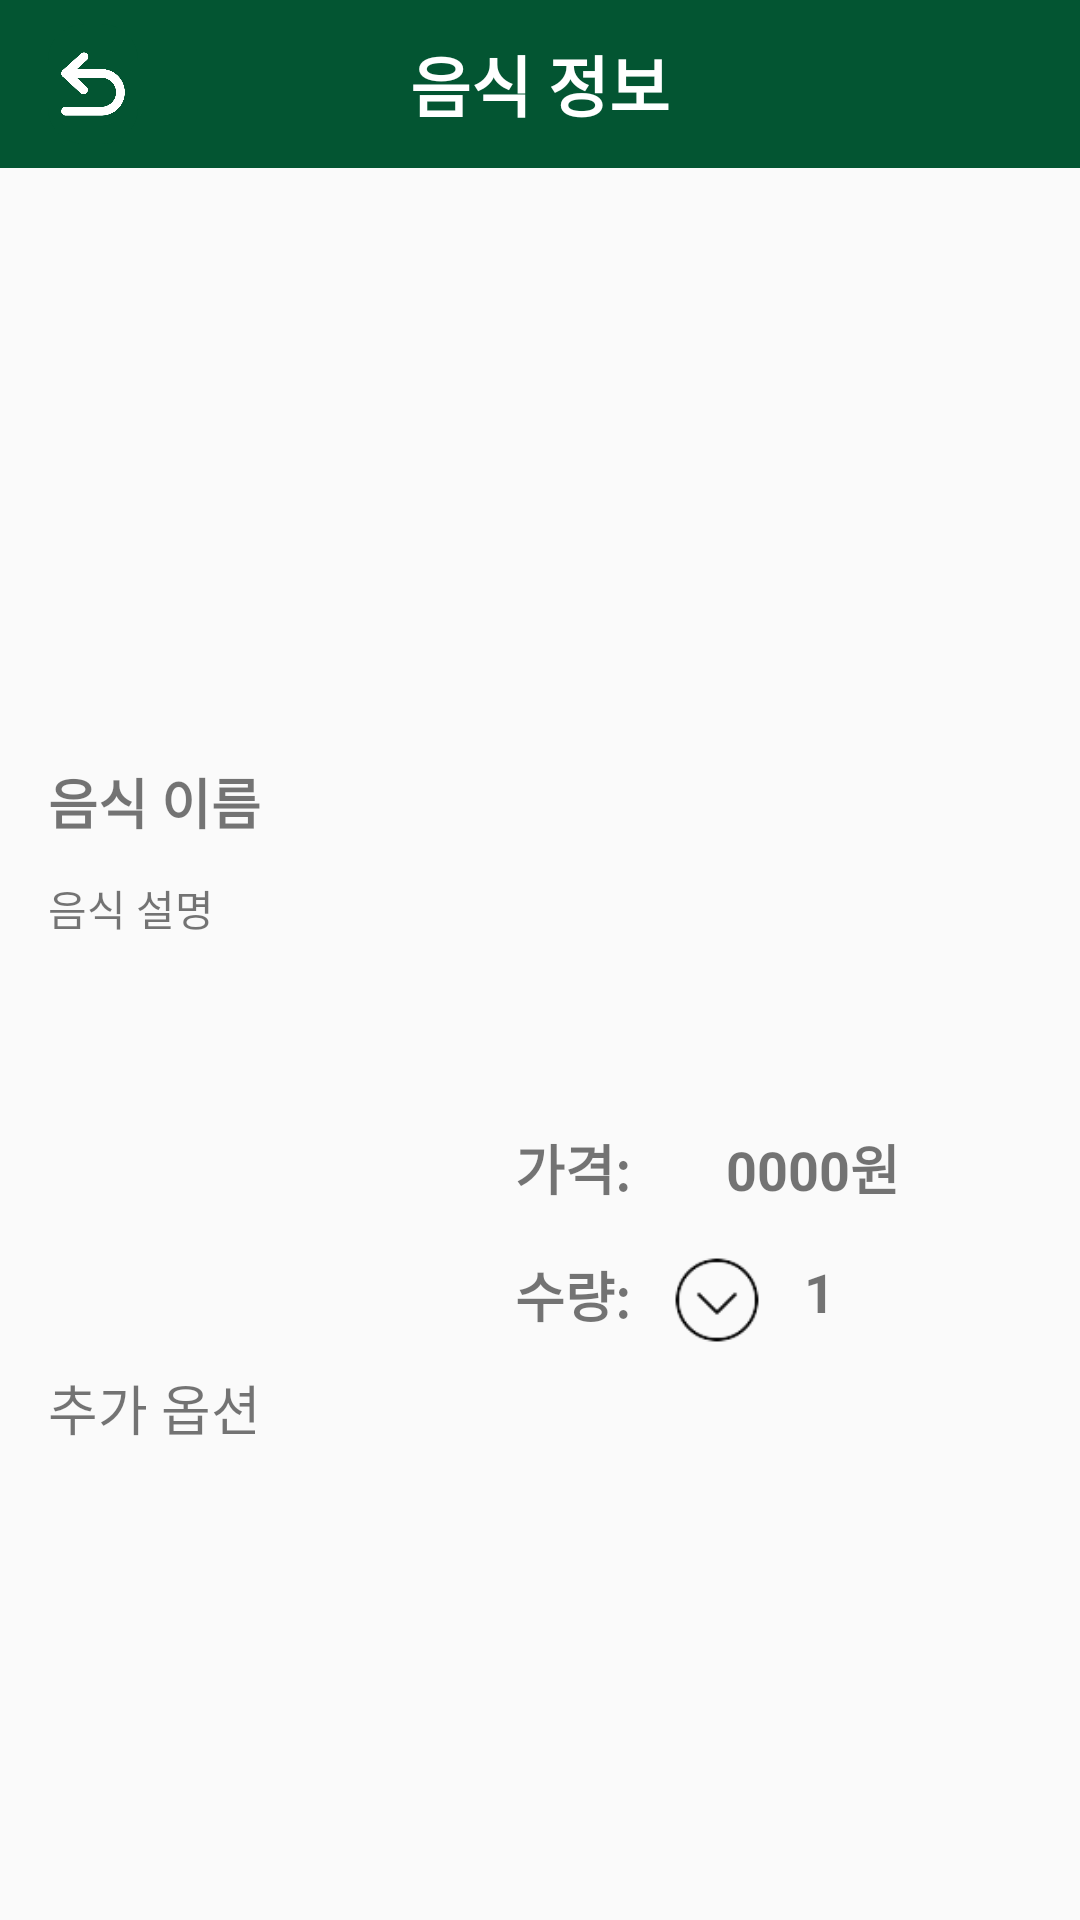

Android layout source for this screen:
<!-- AndroidManifest.xml: application theme Theme.Foodfix -->
<!-- res/layout/menu_detail.xml -->
<?xml version="1.0" encoding="utf-8"?>
<androidx.constraintlayout.widget.ConstraintLayout xmlns:android="http://schemas.android.com/apk/res/android"
    xmlns:app="http://schemas.android.com/apk/res-auto"
    xmlns:tools="http://schemas.android.com/tools"
    android:layout_width="match_parent"
    android:layout_height="match_parent">

    <androidx.appcompat.widget.Toolbar
        android:id="@+id/toolbar2"
        android:layout_width="match_parent"
        android:layout_height="?attr/actionBarSize"
        android:background="@color/foodfix_dark_green"
        android:theme="@style/ThemeOverlay.AppCompat.ActionBar"
        app:layout_constraintTop_toTopOf="parent"
        app:popupTheme="@style/ThemeOverlay.AppCompat.Light">

        <TextView
            android:layout_width="wrap_content"
            android:layout_height="wrap_content"
            android:layout_gravity="center"
            android:text="음식 정보"
            android:textColor="@color/white"
            android:textSize="22dp"
            android:textStyle="bold"/>

        <ImageView
            android:id="@+id/menu_detailBack"
            android:layout_width="30dp"
            android:layout_height="40dp"
            android:layout_gravity="start"
            android:background="@drawable/exit_button"
            android:src="@drawable/icons_exit"/>
    </androidx.appcompat.widget.Toolbar>

    <androidx.constraintlayout.widget.ConstraintLayout
        android:id="@+id/constraintLayout"
        android:layout_width="match_parent"
        android:layout_height="300dp"
        android:orientation="vertical"
        app:layout_constraintEnd_toEndOf="parent"
        app:layout_constraintStart_toStartOf="parent"
        app:layout_constraintTop_toBottomOf="@+id/toolbar2">


        <ImageView
            android:id="@+id/menuimage"
            android:layout_width="match_parent"
            android:layout_height="180dp"
            app:layout_constraintEnd_toEndOf="parent"
            app:layout_constraintStart_toStartOf="parent"
            app:layout_constraintTop_toTopOf="parent"
            app:srcCompat="@drawable/ic_launcher_foreground"
            android:scaleType="centerCrop"/>

        <TextView
            android:id="@+id/menuName"
            android:layout_width="wrap_content"
            android:layout_height="wrap_content"
            android:layout_marginStart="16dp"
            android:layout_marginTop="18dp"
            android:text="음식 이름"
            android:textSize="18sp"
            android:textStyle="bold"
            app:layout_constraintStart_toStartOf="parent"
            app:layout_constraintTop_toBottomOf="@+id/menuimage" />

        <TextView
            android:id="@+id/menu_inf"
            android:layout_width="360dp"
            android:layout_height="wrap_content"
            android:layout_marginStart="16dp"
            android:layout_marginTop="12dp"
            android:text="음식 설명"
            app:layout_constraintStart_toStartOf="parent"
            app:layout_constraintTop_toBottomOf="@+id/menuName" />
    </androidx.constraintlayout.widget.ConstraintLayout>

    <androidx.constraintlayout.widget.ConstraintLayout
        android:id="@+id/constraintLayout2"
        android:layout_width="match_parent"
        android:layout_height="100dp"
        app:layout_constraintEnd_toEndOf="parent"
        app:layout_constraintStart_toStartOf="parent"
        app:layout_constraintTop_toBottomOf="@+id/constraintLayout">

        <TextView
            android:id="@+id/textView7"
            android:layout_width="wrap_content"
            android:layout_height="wrap_content"
            android:layout_marginTop="20dp"
            android:layout_marginEnd="150dp"
            android:text="가격:"
            android:textSize="18sp"
            android:textStyle="bold"
            app:layout_constraintEnd_toEndOf="parent"
            app:layout_constraintTop_toTopOf="parent" />

        <TextView
            android:id="@+id/menuPrice"
            android:layout_width="wrap_content"
            android:layout_height="wrap_content"
            android:layout_marginStart="32dp"
            android:layout_marginTop="20dp"
            android:text="0000원"
            android:textStyle="bold"
            android:textSize="18sp"
            app:layout_constraintStart_toEndOf="@+id/textView7"
            app:layout_constraintTop_toTopOf="parent" />

        <TextView
            android:id="@+id/textView9"
            android:layout_width="wrap_content"
            android:layout_height="wrap_content"
            android:layout_marginTop="16dp"
            android:layout_marginEnd="150dp"
            android:text="수량:"
            android:textStyle="bold"
            android:textSize="18sp"
            app:layout_constraintEnd_toEndOf="parent"
            app:layout_constraintTop_toBottomOf="@+id/textView7" />

        <TextView
            android:id="@+id/menuNum"
            android:layout_width="wrap_content"
            android:layout_height="wrap_content"
            android:layout_marginStart="14dp"
            android:layout_marginTop="16dp"
            android:text="1"
            android:textStyle="bold"
            android:inputType="number"
            android:textSize="18sp"
            app:layout_constraintStart_toEndOf="@+id/downbutton"
            app:layout_constraintTop_toBottomOf="@+id/menuPrice" />

        <ImageView
            android:id="@+id/downbutton"
            android:layout_width="30dp"
            android:layout_height="30dp"
            android:layout_marginStart="14dp"
            android:layout_marginTop="16dp"
            app:layout_constraintStart_toEndOf="@+id/textView9"
            app:layout_constraintTop_toBottomOf="@+id/menuPrice"
            app:srcCompat="@drawable/icons_down" />

        <ImageView
            android:id="@+id/upbutton"
            android:layout_width="30dp"
            android:layout_height="30dp"
            android:layout_marginStart="14dp"
            android:layout_marginTop="16dp"
            app:layout_constraintStart_toEndOf="@+id/menuNum"
            app:layout_constraintTop_toBottomOf="@+id/menuPrice"
            app:srcCompat="@drawable/icons_up" />

    </androidx.constraintlayout.widget.ConstraintLayout>

    <LinearLayout
        android:id="@+id/linearLayout"
        android:layout_width="match_parent"
        android:layout_height="220dp"
        android:orientation="vertical"
        app:layout_constraintEnd_toEndOf="parent"
        app:layout_constraintStart_toStartOf="parent"
        app:layout_constraintTop_toBottomOf="@+id/constraintLayout2" >


        <TextView
            android:id="@+id/textView11"
            android:layout_width="match_parent"
            android:layout_height="wrap_content"
            android:layout_marginLeft="16dp"
            android:text="추가 옵션"
            android:textSize="18sp" />

        <androidx.recyclerview.widget.RecyclerView
            android:id="@+id/menuOption_list"
            android:layout_width="match_parent"
            android:layout_height="match_parent" />
    </LinearLayout>

    <Button
        android:id="@+id/addmenuButton"
        android:layout_width="match_parent"
        android:layout_height="wrap_content"
        android:layout_margin="5dp"
        android:background="@drawable/exit_button"
        android:textColor="@color/white"
        android:textStyle="bold"
        android:text="음식 담기"
        app:layout_constraintBottom_toBottomOf="parent"
        app:layout_constraintEnd_toEndOf="parent"
        app:layout_constraintStart_toStartOf="parent"
        app:layout_constraintTop_toBottomOf="@+id/linearLayout" />
</androidx.constraintlayout.widget.ConstraintLayout>
<!-- resources referenced by this layout -->
<resources>
  <color name="foodfix_dark_green">#035532</color>
  <color name="white">#FFFFFFFF</color>
  <!-- drawable exit_button (drawable) -->
  <?xml version="1.0" encoding="utf-8"?>
  <shape xmlns:android="http://schemas.android.com/apk/res/android"
      android:shape="rectangle"> 
      <solid android:color="@color/foodfix_dark_green"/> 
      <corners android:radius="12dp"/> 
  </shape>
  <!-- drawable icons_down: png bitmap (drawable, 1770 bytes) -->
  <!-- drawable icons_exit: png bitmap (drawable, 16248 bytes) -->
  <style name="Theme.Foodfix" parent="Theme.AppCompat.DayNight.DarkActionBar">
          
          <item name="colorPrimary">@color/purple_500</item>
          <item name="colorPrimaryVariant">@color/foodfix_dark_green</item>
          <item name="colorOnPrimary">@color/white</item>
          
          <item name="colorSecondary">@color/teal_200</item>
          <item name="colorSecondaryVariant">@color/teal_700</item>
          <item name="colorOnSecondary">@color/black</item>
          
          <item name="android:statusBarColor">?attr/colorPrimaryVariant</item>
          
      </style>
  <color name="purple_500">#FF6200EE</color>
  <color name="teal_200">#FF03DAC5</color>
  <color name="teal_700">#FF018786</color>
  <color name="black">#FF000000</color>
</resources>
